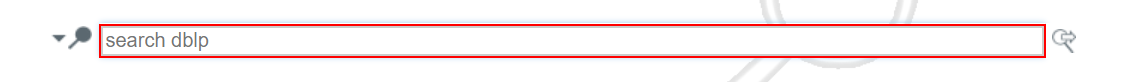
Task: Leerer Prozess
Workflow: citation

Step 1: type [papertitle] into the text box 'q'

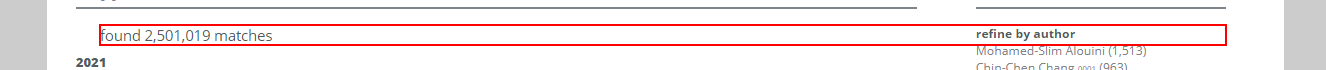
Step 2: Use regex to find when matches loaded on '^(?!found 5,128,988 matches)(found (\d|,)* matches)|(no matches)'

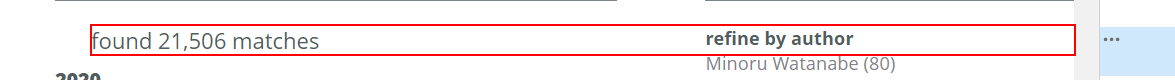
Step 3: get-text from the paragraph 'completesearch-info-matches'